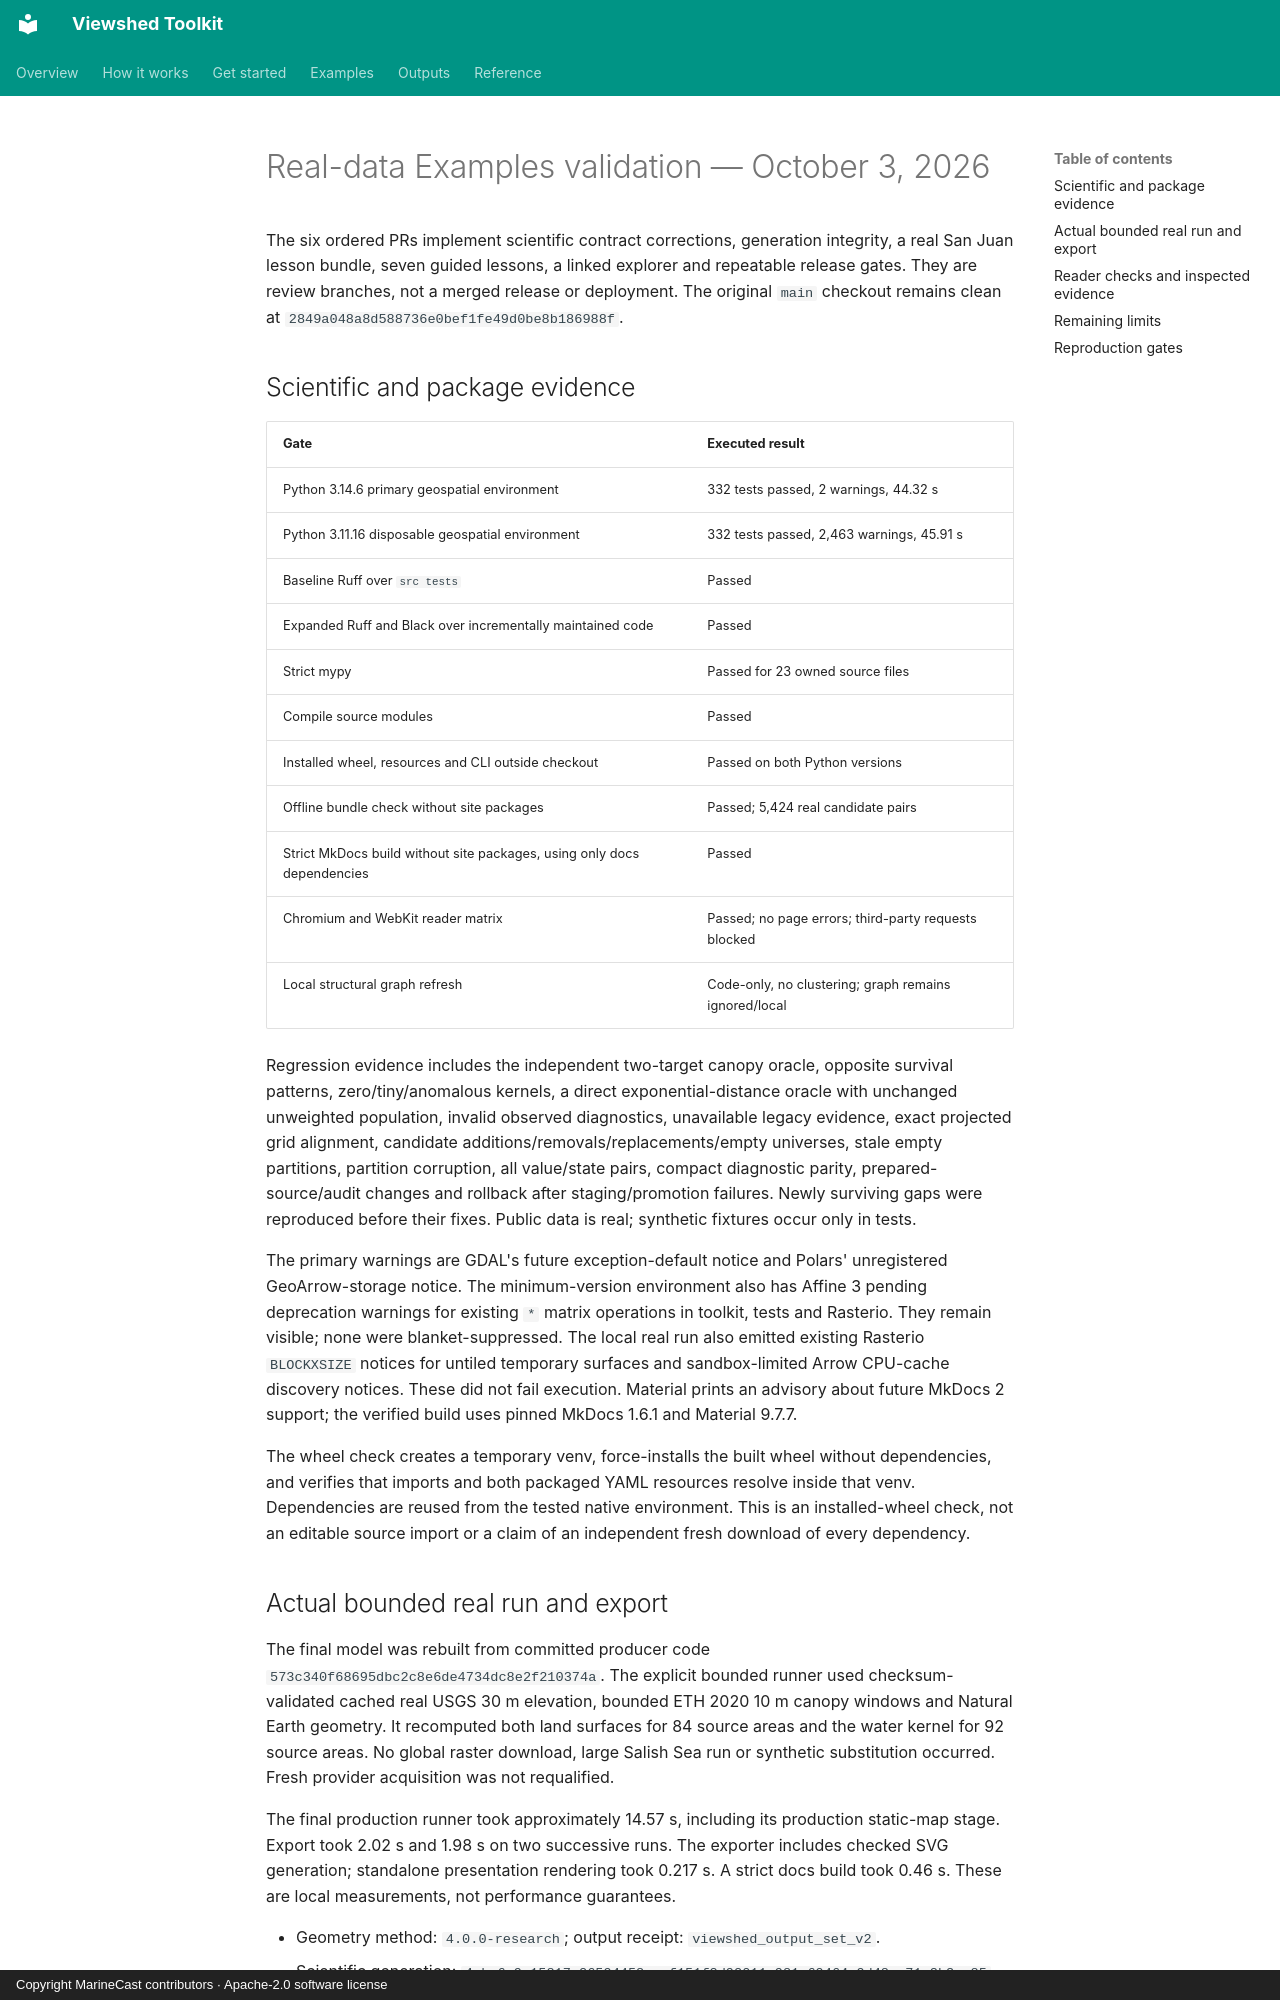

repository: MarineCast/toolkit-viewshed · page: reports/real-data-examples-validation/index.html · generator: mkdocs · copyright: Copyright MarineCast contributors · Apache-2.0 software license

# Real-data Examples validation — October 3, 2026

The six ordered PRs implement scientific contract corrections, generation integrity, a real San
Juan lesson bundle, seven guided lessons, a linked explorer and repeatable release gates. They
are review branches, not a merged release or deployment. The original `main` checkout remains
clean at `2849a048a8d588736e0bef1fe49d0be8b186988f`.

## Scientific and package evidence

| Gate | Executed result |
| --- | --- |
| Python 3.14.6 primary geospatial environment | 332 tests passed, 2 warnings, 44.32 s |
| Python 3.11.16 disposable geospatial environment | 332 tests passed, 2,463 warnings, 45.91 s |
| Baseline Ruff over `src tests` | Passed |
| Expanded Ruff and Black over incrementally maintained code | Passed |
| Strict mypy | Passed for 23 owned source files |
| Compile source modules | Passed |
| Installed wheel, resources and CLI outside checkout | Passed on both Python versions |
| Offline bundle check without site packages | Passed; 5,424 real candidate pairs |
| Strict MkDocs build without site packages, using only docs dependencies | Passed |
| Chromium and WebKit reader matrix | Passed; no page errors; third-party requests blocked |
| Local structural graph refresh | Code-only, no clustering; graph remains ignored/local |

Regression evidence includes the independent two-target canopy oracle, opposite survival
patterns, zero/tiny/anomalous kernels, a direct exponential-distance oracle with unchanged
unweighted population, invalid observed diagnostics, unavailable legacy evidence, exact projected
grid alignment, candidate additions/removals/replacements/empty universes, stale empty partitions,
partition corruption, all value/state pairs, compact diagnostic parity, prepared-source/audit
changes and rollback after staging/promotion failures. Newly surviving gaps were reproduced before
their fixes. Public data is real; synthetic fixtures occur only in tests.

The primary warnings are GDAL's future exception-default notice and Polars' unregistered
GeoArrow-storage notice. The minimum-version environment also has Affine 3 pending deprecation
warnings for existing `*` matrix operations in toolkit, tests and Rasterio. They remain visible;
none were blanket-suppressed. The local real run also emitted existing Rasterio `BLOCKXSIZE`
notices for untiled temporary surfaces and sandbox-limited Arrow CPU-cache discovery notices.
These did not fail execution. Material prints an advisory about future MkDocs 2 support; the
verified build uses pinned MkDocs 1.6.1 and Material 9.7.7.

The wheel check creates a temporary venv, force-installs the built wheel without dependencies,
and verifies that imports and both packaged YAML resources resolve inside that venv. Dependencies
are reused from the tested native environment. This is an installed-wheel check, not an editable
source import or a claim of an independent fresh download of every dependency.
